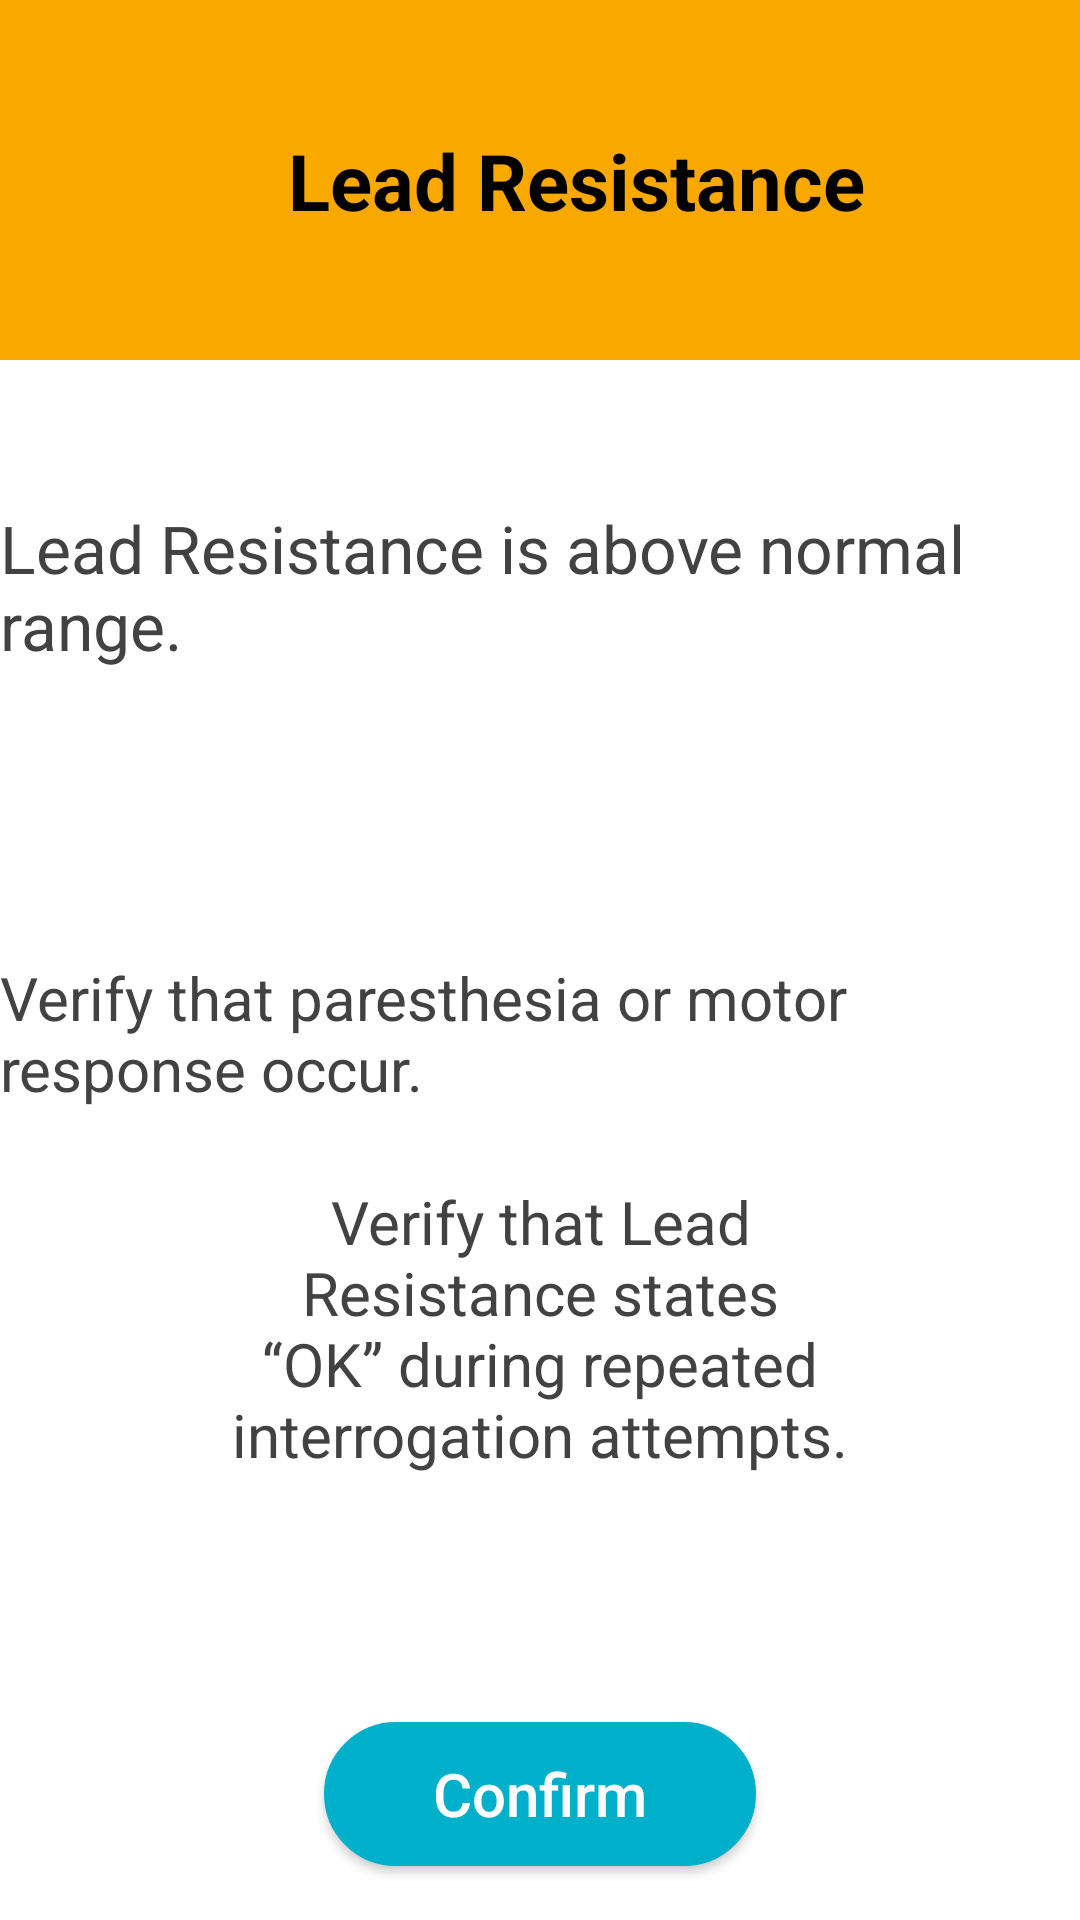

Produce the Android XML layout that renders to this screen, including the resource entries it uses.
<!-- AndroidManifest.xml: application theme AppTheme -->
<!-- res/layout/dialog_leadr_clinical.xml -->
<?xml version="1.0" encoding="utf-8"?>
<androidx.constraintlayout.widget.ConstraintLayout xmlns:android="http://schemas.android.com/apk/res/android"
    xmlns:app="http://schemas.android.com/apk/res-auto"
    android:layout_width="match_parent"
    android:layout_height="match_parent">

    <androidx.constraintlayout.widget.ConstraintLayout
        android:id="@+id/cv_top_container"
        android:layout_width="match_parent"
        android:layout_height="@dimen/dialog_title_height"
        android:background="@color/colorOrange"
        app:layout_constraintEnd_toEndOf="parent"
        app:layout_constraintStart_toStartOf="parent"
        app:layout_constraintTop_toTopOf="parent">

        <TextView
            android:id="@+id/tv_warn_title"
            android:layout_width="wrap_content"
            android:layout_height="wrap_content"
            android:layout_marginStart="24dp"
            android:text="@string/lead_r_2000"
            android:textColor="@color/colorBlack"
            android:textSize="@dimen/dialog_title"
            android:textStyle="bold"
            app:layout_constraintBottom_toBottomOf="parent"
            app:layout_constraintEnd_toEndOf="parent"
            app:layout_constraintHorizontal_chainStyle="packed"
            app:layout_constraintStart_toStartOf="parent"
            app:layout_constraintTop_toTopOf="parent" />
    </androidx.constraintlayout.widget.ConstraintLayout>

    <androidx.constraintlayout.widget.Guideline
        android:id="@+id/guideline_start"
        android:layout_width="wrap_content"
        android:layout_height="wrap_content"
        android:orientation="vertical"
        app:layout_constraintGuide_percent="0.3" />

    <androidx.constraintlayout.widget.Guideline
        android:id="@+id/guideline_end"
        android:layout_width="wrap_content"
        android:layout_height="wrap_content"
        android:orientation="vertical"
        app:layout_constraintGuide_percent="0.7" />

    <TextView
        android:id="@+id/tv_reset_counter"
        android:layout_width="wrap_content"
        android:layout_height="wrap_content"
        android:layout_marginTop="48dp"
        android:text="@string/lead_r_above"
        android:textColor="@color/cardview_dark_background"
        android:textSize="@dimen/dialog_large_text"
        app:layout_constraintEnd_toEndOf="parent"
        app:layout_constraintStart_toStartOf="parent"
        app:layout_constraintTop_toBottomOf="@+id/cv_top_container" />

    <TextView
        android:id="@+id/tv_tip_one"
        android:layout_width="wrap_content"
        android:layout_height="wrap_content"
        android:layout_marginHorizontal="64dp"
        android:layout_marginTop="96dp"
        android:text="@string/verify_motor_resp"
        android:textColor="@color/cardview_dark_background"
        android:textSize="@dimen/dialog_medium_text"
        app:layout_constraintEnd_toEndOf="parent"
        app:layout_constraintStart_toStartOf="parent"
        app:layout_constraintTop_toBottomOf="@+id/tv_reset_counter" />

    <TextView
        android:id="@+id/tv_electrode_tip"
        android:layout_width="0dp"
        android:layout_height="wrap_content"
        android:layout_marginHorizontal="64dp"
        android:layout_marginTop="24dp"
        android:gravity="center"
        android:text="@string/verify_lead_r_consistent"
        android:textColor="@color/cardview_dark_background"
        android:textSize="@dimen/dialog_medium_text"
        app:layout_constraintEnd_toEndOf="parent"
        app:layout_constraintStart_toStartOf="parent"
        app:layout_constraintTop_toBottomOf="@+id/tv_tip_one" />

    <Button
        android:id="@+id/btn_confirm_lead_r"
        android:layout_width="0dp"
        android:layout_height="wrap_content"
        android:layout_marginBottom="18dp"
        android:background="@drawable/rounded_corners_button"
        android:text="@string/confirm"
        android:textAllCaps="false"
        android:textColor="@color/cardview_light_background"
        android:textSize="@dimen/dialog_action_buttons"
        app:layout_constraintBottom_toBottomOf="parent"
        app:layout_constraintEnd_toStartOf="@+id/guideline_end"
        app:layout_constraintStart_toStartOf="@+id/guideline_start" />
</androidx.constraintlayout.widget.ConstraintLayout>
<!-- resources referenced by this layout -->
<resources>
  <color name="colorBlack">#000000</color>
  <color name="colorOrange">#F9A800</color>
  <dimen name="dialog_action_buttons">20sp</dimen>
  <dimen name="dialog_large_text">22sp</dimen>
  <dimen name="dialog_medium_text">20sp</dimen>
  <dimen name="dialog_title">26sp</dimen>
  <dimen name="dialog_title_height">120dp</dimen>
  <!-- drawable rounded_corners_button (drawable) -->
  <?xml version="1.0" encoding="utf-8"?>
  <selector xmlns:android="http://schemas.android.com/apk/res/android" >
      <item android:state_pressed="true" >
          <shape android:shape="rectangle"  >
              <corners android:radius="100dip" />
              <stroke android:width="1dip" android:color="#FF424242" />
              <solid android:color="#FF424242"/>
          </shape>
      </item>
      <item android:state_enabled="false">
          <shape android:shape="rectangle"  >
              <corners android:radius="100dip" />
              <stroke android:width="1dip" android:color="@color/colorWhite" />
              <solid android:color="@color/colorWhite"/>
          </shape>
      </item>
      <item android:state_focused="true">
          <shape android:shape="rectangle"  >
              <corners android:radius="100dip" />
              <stroke android:width="1dip" android:color="@color/colorPrimary" />
              <solid android:color="@color/colorPrimary"/>
          </shape>
      </item>
      <item >
          <shape android:shape="rectangle"  >
              <corners android:radius="100dip" />
              <stroke android:width="1dip" android:color="@color/colorPrimary" />
              <solid android:color="@color/colorPrimary"/>
          </shape>
      </item>
  </selector>
  <string name="confirm">Confirm</string>
  <string name="lead_r_2000">Lead Resistance</string>
  <string name="lead_r_above">Lead Resistance is above normal range.</string>
  <string name="verify_lead_r_consistent">Verify that Lead Resistance states “OK” during repeated interrogation attempts.</string>
  <string name="verify_motor_resp"> Verify that paresthesia or motor response occur.</string>
  <style name="AppTheme" parent="Theme.AppCompat.Light.DarkActionBar">
          
          <item name="colorPrimary">@color/colorPrimary</item>
          <item name="colorPrimaryDark">@color/colorPrimaryDark</item>
          <item name="colorAccent">@color/colorAccent</item>
          <item name="android:windowBackground">@color/colorBackground</item>
          <item name="android:splitMotionEvents">false</item>
          <item name="android:windowEnableSplitTouch">false</item>
      </style>
  <color name="colorWhite">#FFFFFF</color>
  <color name="colorPrimary">#00b0ca</color>
  <color name="colorPrimaryDark">#FFFFFF</color>
  <color name="colorAccent">#2e3233</color>
  <color name="colorBackground">#FFFFFF</color>
</resources>
